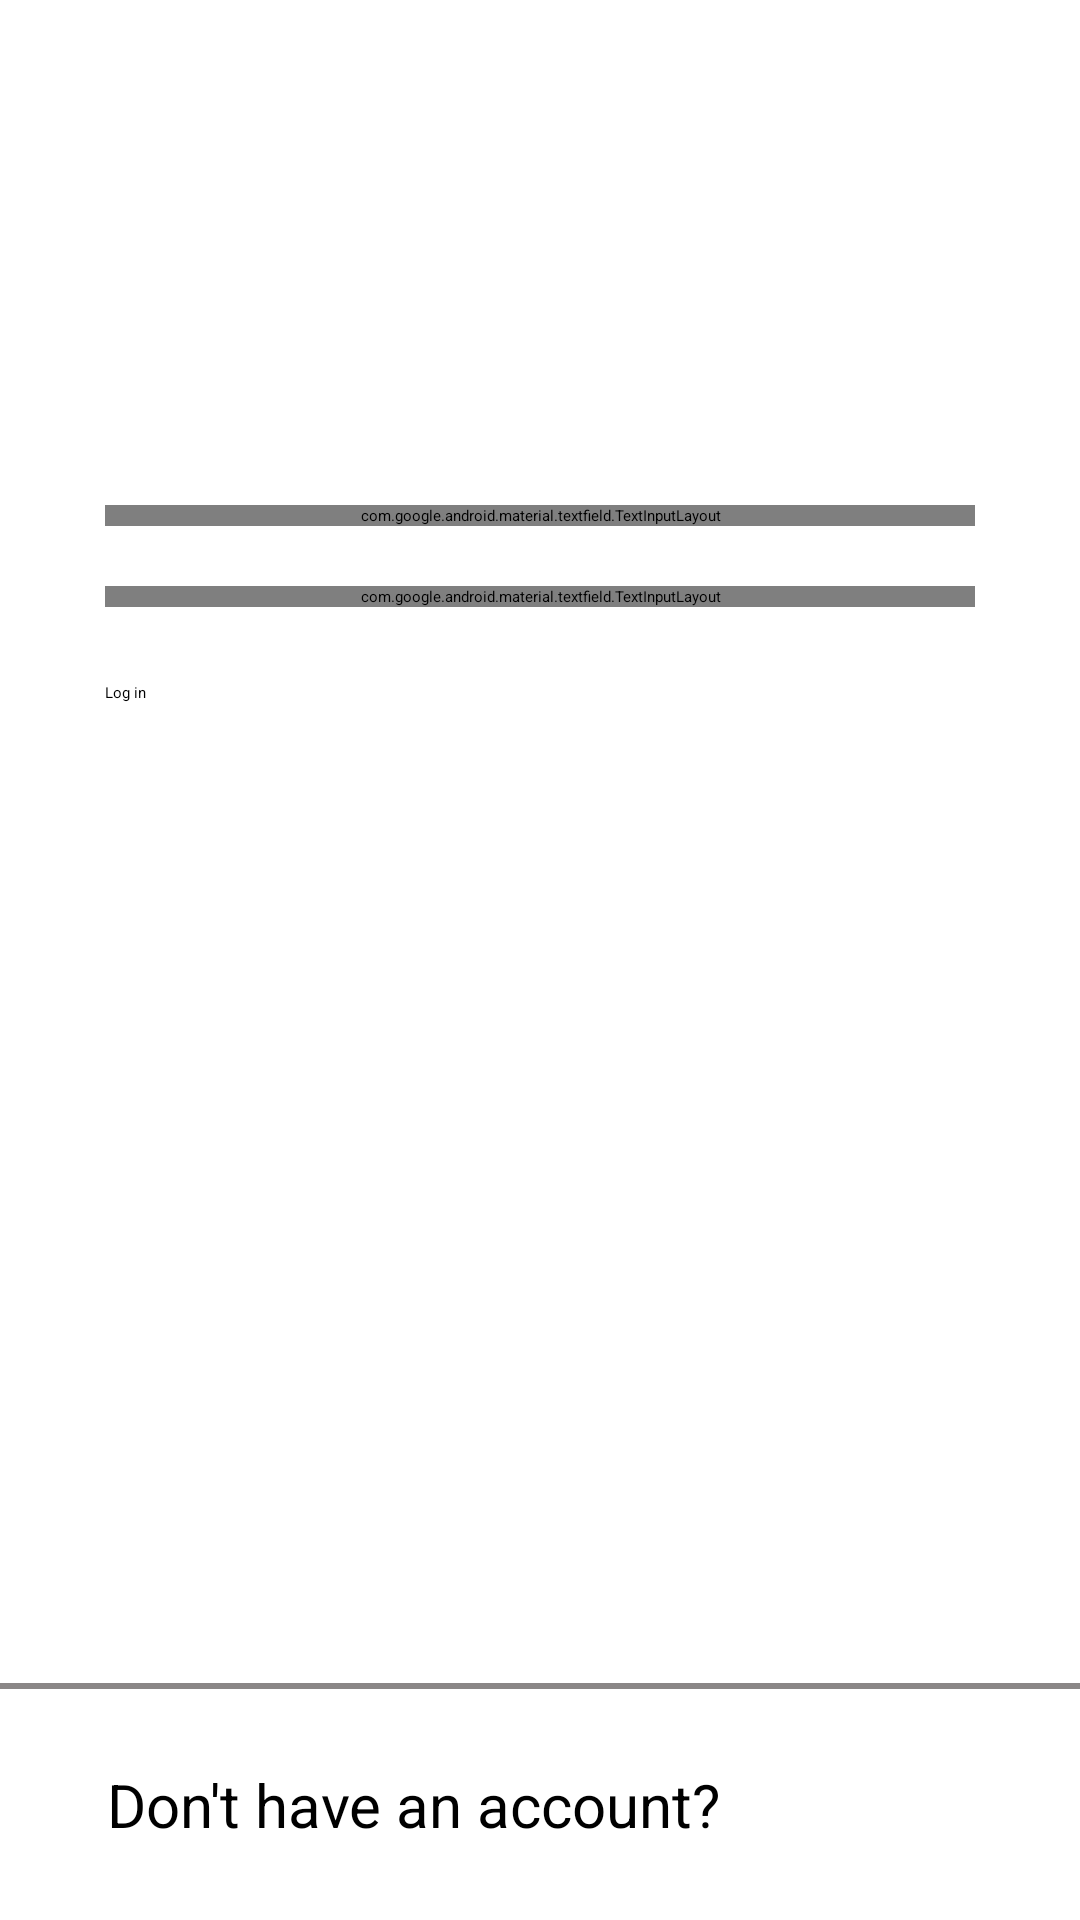

Layout XML and referenced resources for this Android screen:
<!-- AndroidManifest.xml: application theme Theme.ProjectOne -->
<!-- res/layout/login_fragment.xml -->
<?xml version="1.0" encoding="utf-8"?>
<androidx.constraintlayout.widget.ConstraintLayout xmlns:android="http://schemas.android.com/apk/res/android"
    xmlns:app="http://schemas.android.com/apk/res-auto"
    xmlns:tools="http://schemas.android.com/tools"
    android:layout_width="match_parent"
    android:layout_height="match_parent"
    tools:context=".presentation.auth.LoginFragment">

    <TextView
        android:id="@+id/appName"
        android:layout_width="wrap_content"
        android:layout_height="wrap_content"
        android:layout_marginTop="80dp"
        android:text="RR Project"
        android:textColor="@color/green1"
        android:textSize="40sp"
        app:layout_constraintEnd_toEndOf="parent"
        app:layout_constraintStart_toStartOf="parent"
        app:layout_constraintTop_toTopOf="parent" />

    <com.google.android.material.textfield.TextInputLayout
        android:id="@+id/emailInputLayout"
        style="@style/Widget.MaterialComponents.TextInputLayout.OutlinedBox"
        android:layout_width="match_parent"
        android:layout_height="wrap_content"
        android:layout_marginStart="35dp"
        android:layout_marginTop="35dp"
        android:layout_marginEnd="35dp"
        android:hint="Email"
        app:layout_constraintEnd_toEndOf="parent"
        app:layout_constraintStart_toStartOf="parent"
        app:layout_constraintTop_toBottomOf="@+id/appName"
        app:startIconDrawable="@drawable/ic_person">

        <com.google.android.material.textfield.TextInputEditText
            android:id="@+id/emailInputEditText"
            android:layout_width="match_parent"
            android:layout_height="wrap_content" />
    </com.google.android.material.textfield.TextInputLayout>

    <com.google.android.material.textfield.TextInputLayout
        android:id="@+id/passwordInputLayout"
        style="@style/Widget.MaterialComponents.TextInputLayout.OutlinedBox"
        android:layout_width="match_parent"
        android:layout_height="wrap_content"
        android:layout_marginStart="35dp"
        android:layout_marginTop="20dp"
        android:layout_marginEnd="35dp"
        android:hint="Password"
        app:endIconMode="password_toggle"
        app:layout_constraintEnd_toEndOf="parent"
        app:layout_constraintStart_toStartOf="parent"
        app:layout_constraintTop_toBottomOf="@+id/emailInputLayout"
        app:startIconDrawable="@drawable/ic_lock">

        <com.google.android.material.textfield.TextInputEditText
            android:id="@+id/passwordInputEditText"
            android:layout_width="match_parent"
            android:layout_height="wrap_content"
            android:inputType="textPassword" />
    </com.google.android.material.textfield.TextInputLayout>

    <Button
        android:id="@+id/loginButton"
        style="?attr/materialButtonOutlinedStyle"
        android:layout_width="match_parent"
        android:layout_height="wrap_content"
        android:layout_marginStart="35dp"
        android:layout_marginTop="25dp"
        android:layout_marginEnd="35dp"
        android:text="Log in"
        app:layout_constraintEnd_toEndOf="parent"
        app:layout_constraintStart_toStartOf="parent"
        app:layout_constraintTop_toBottomOf="@+id/passwordInputLayout" />

    <TextView
        android:layout_width="wrap_content"
        android:layout_height="wrap_content"
        android:layout_marginEnd="45dp"
        android:text="Forgot Password?"
        android:textColor="@color/green1"
        app:layout_constraintEnd_toEndOf="parent"
        app:layout_constraintTop_toBottomOf="@+id/passwordInputLayout" />

    <View
        android:layout_width="match_parent"
        android:layout_height="2dp"
        android:layout_marginBottom="25dp"
        android:background="@color/gray"
        app:layout_constraintBottom_toTopOf="@+id/linearLayout"
        app:layout_constraintEnd_toEndOf="parent"
        app:layout_constraintStart_toStartOf="parent" />

    <LinearLayout
        android:id="@+id/linearLayout"
        android:layout_width="wrap_content"
        android:layout_height="wrap_content"
        android:layout_marginBottom="25dp"
        android:gravity="center_vertical"
        app:layout_constraintBottom_toBottomOf="parent"
        app:layout_constraintEnd_toEndOf="parent"
        app:layout_constraintStart_toStartOf="parent">

        <TextView
            android:id="@+id/DoNotHaveAnAccount"
            android:layout_width="wrap_content"
            android:layout_height="wrap_content"
            android:text="Don't have an account?"
            android:textSize="20sp" />

        <TextView
            android:id="@+id/signUpText"
            android:layout_width="wrap_content"
            android:layout_height="wrap_content"
            android:layout_marginStart="10dp"
            android:clickable="true"
            android:text="Sign Up."
            android:textColor="@color/green1"
            android:textSize="20sp" />
    </LinearLayout>
</androidx.constraintlayout.widget.ConstraintLayout>
<!-- resources referenced by this layout -->
<resources>
  <color name="gray">#8A8787</color>
  <color name="green1">#8AD189</color>
</resources>
